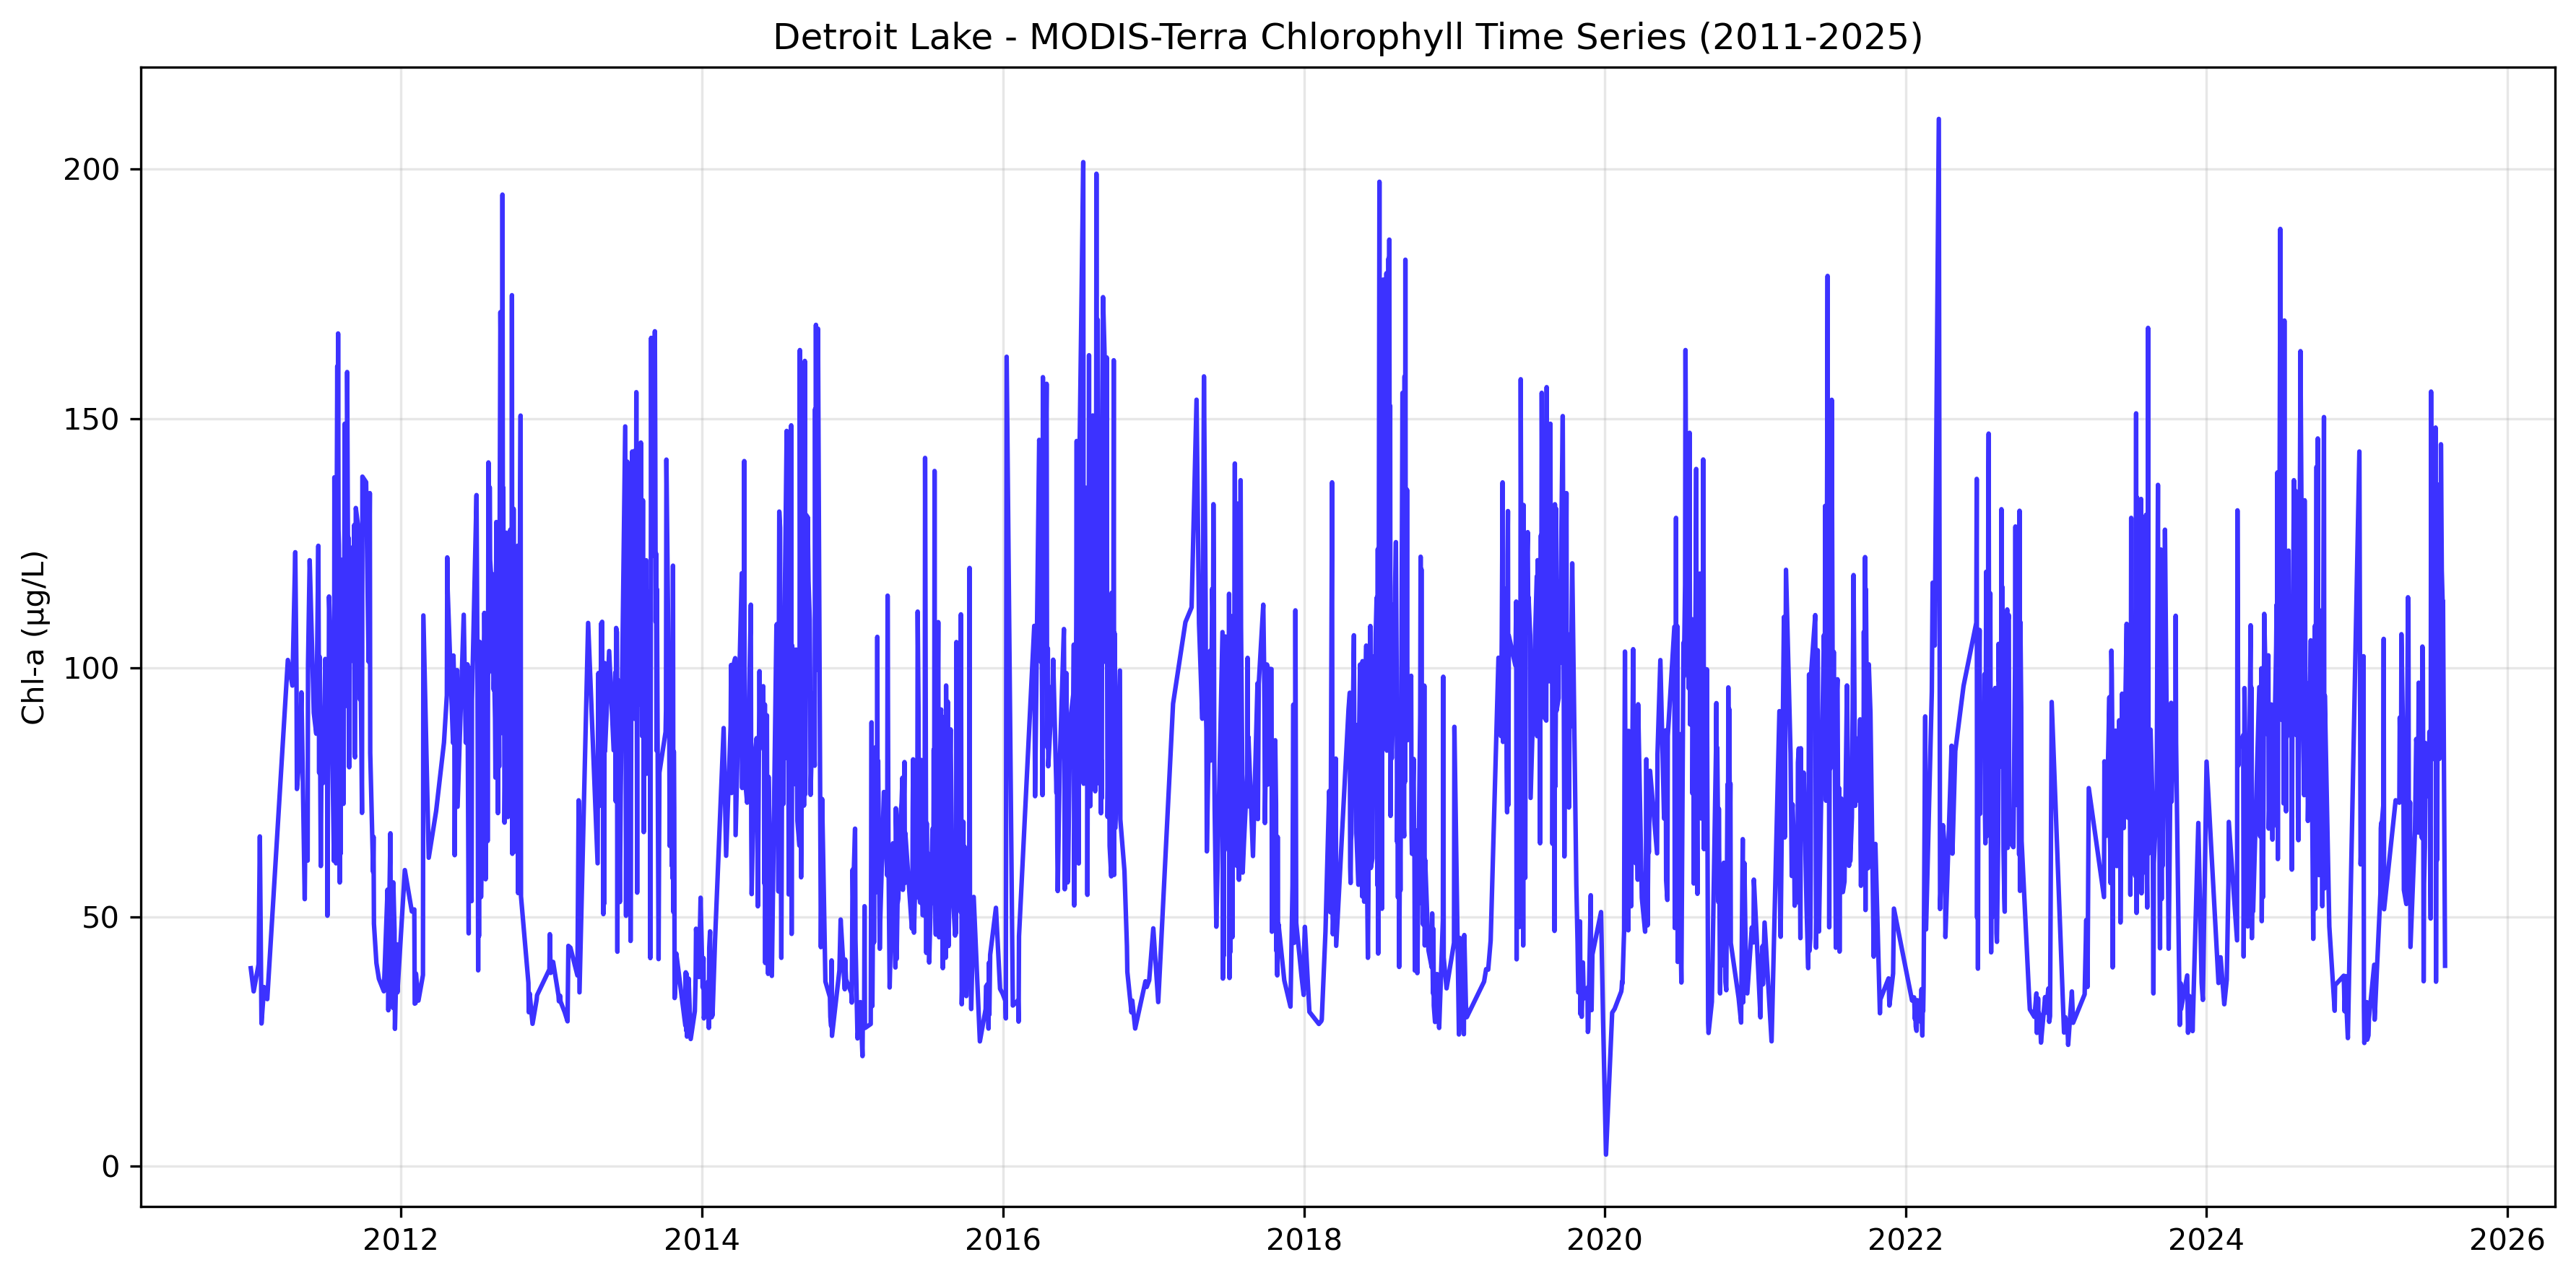

The table this chart was drawn from, first rows:
chl, date, sensor
39.73, 2011-01-01, Terra
35.09, 2011-01-08, Terra
40.53, 2011-01-20, Terra
66.17, 2011-01-23, Terra
28.64, 2011-01-27, Terra
34.49, 2011-02-01, Terra
35.96, 2011-02-02, Terra
33.53, 2011-02-10, Terra
101.6, 2011-04-01, Terra
96.43, 2011-04-12, Terra
123.2, 2011-04-19, Terra
97.69, 2011-04-22, Terra
75.68, 2011-04-23, Terra
84.18, 2011-05-01, Terra
95.06, 2011-05-04, Terra
53.58, 2011-05-12, Terra
62.82, 2011-05-13, Terra
61.32, 2011-05-19, Terra
100.7, 2011-05-20, Terra
121.6, 2011-05-24, Terra
90.97, 2011-06-03, Terra
86.77, 2011-06-09, Terra
124.5, 2011-06-14, Terra
78.91, 2011-06-16, Terra
102.2, 2011-06-17, Terra
60.23, 2011-06-20, Terra
86.68, 2011-06-22, Terra
76.84, 2011-06-25, Terra
101.8, 2011-07-01, Terra
78.61, 2011-07-02, Terra
95.3, 2011-07-03, Terra
101, 2011-07-05, Terra
50.26, 2011-07-06, Terra
92.08, 2011-07-08, Terra
88.06, 2011-07-09, Terra
114.3, 2011-07-10, Terra
99.46, 2011-07-15, Terra
61.23, 2011-07-22, Terra
138.2, 2011-07-23, Terra
112.7, 2011-07-24, Terra
60.77, 2011-07-27, Terra
116.1, 2011-07-28, Terra
160.5, 2011-07-30, Terra
125.3, 2011-07-31, Terra
167.1, 2011-08-01, Terra
127.7, 2011-08-02, Terra
124.7, 2011-08-03, Terra
107.9, 2011-08-04, Terra
56.93, 2011-08-05, Terra
101.5, 2011-08-06, Terra
62.66, 2011-08-07, Terra
114, 2011-08-09, Terra
121.6, 2011-08-10, Terra
119, 2011-08-11, Terra
111.5, 2011-08-12, Terra
109.7, 2011-08-13, Terra
72.7, 2011-08-14, Terra
118.3, 2011-08-16, Terra
149, 2011-08-17, Terra
143.8, 2011-08-18, Terra
... 1,781 more rows
